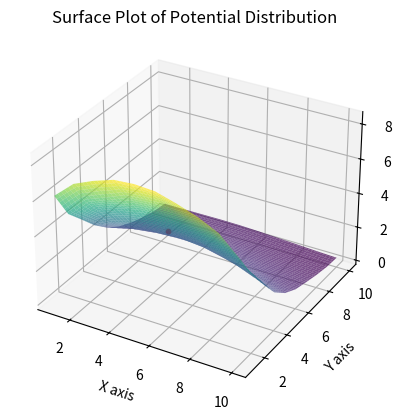

The matplotlib source for this figure:
import numpy as np
import matplotlib.pyplot as plt
from scipy.interpolate import griddata

# 原始数据
x = np.array([1, 2, 3, 4, 5, 6, 7, 8, 9, 10])
y = np.array([1, 2, 3, 4, 5, 6, 7, 8, 9, 10])
z = np.array([
    [6.18, 7.17, 7.66, 8.04, 8.13, 8.06, 7.73, 7.34, 6.78, 5.70],
    [4.57, 5.65, 6.09, 6.56, 6.64, 6.68, 6.29, 5.94, 5.30, 4.25],
    [3.67, 4.55, 4.99, 5.23, 5.30, 5.23, 4.87, 4.42, 3.84, 3.08],
    [2.75, 3.31, 3.66, 3.80, 3.85, 3.75, 3.38, 2.98, 2.51, 2.00],
    [2.02, 2.35, 2.56, 2.65, 2.67, 2.56, 2.29, 1.97, 1.65, 1.32],
    [1.50, 1.67, 1.79, 1.85, 1.86, 1.76, 1.56, 1.34, 1.12, 0.91],
    [1.14, 1.22, 1.31, 1.35, 1.36, 1.28, 1.14, 0.99, 0.84, 0.70],
    [0.87, 0.92, 0.97, 0.99, 0.99, 0.93, 0.83, 0.72, 0.61, 0.51],
    [0.67, 0.70, 0.74, 0.75, 0.74, 0.68, 0.60, 0.52, 0.44, 0.37],
    [0.57, 0.58, 0.59, 0.60, 0.59, 0.55, 0.49, 0.43, 0.37, 0.32]
])

# 确保z是一维数组
z = z.flatten()

# 创建网格点
xi = np.linspace(x.min(), x.max(), 100)
yi = np.linspace(y.min(), y.max(), 100)
xi, yi = np.meshgrid(xi, yi)

# 将x和y转换为网格点坐标
xgrid, ygrid = np.meshgrid(x, y)
points = np.vstack((xgrid.flatten(), ygrid.flatten())).T

# 拟合数据
zi = griddata(points, z, (xi, yi), method='linear')

# 计算电场分量
dx = xi[1, 0] - xi[0, 0]
dy = yi[0, 1] - yi[0, 0]

Ex, Ey = np.gradient(-zi, dx, dy)

# 找到最接近X=3、Y=7的点
index_x = np.searchsorted(xi[0, :], 3)
index_y = np.searchsorted(yi[:, 0], 7)

# 计算电场强度
E_x = Ex[index_y, index_x]
E_y = Ey[index_y, index_x]
E = np.sqrt(E_x**2 + E_y**2)

# 绘制曲面图并标记点
fig = plt.figure()
ax = fig.add_subplot(111, projection='3d')
surf = ax.plot_surface(xi, yi, zi, cmap='viridis', alpha=0.7)
ax.scatter(3, 7, zi[index_y, index_x], color='red', s=10)  # 标记红点
plt.xlabel('X axis')
plt.ylabel('Y axis')
plt.title('Surface Plot of Potential Distribution')
plt.show()

x_points = np.array([2, 4, 3, 3])
y_points = np.array([7, 7, 6, 8])

# 重新构造 z 为二维数组
z_2d = z.reshape((10, 10))
index_points = [(np.searchsorted(x, x_point), np.searchsorted(y, y_point)) for x_point, y_point in zip(x_points, y_points)]
# 重新获取这些点上的电势值
z_points = np.array([z_2d[y_index, x_index] for x_index, y_index in index_points])

# 重新计算电场分量
# 电场 x 分量: (V(4, 7) - V(2, 7)) / (4 - 2)
E_x_manual = (z_points[1] - z_points[0]) / (4 - 2)

# 电场 y 分量: (V(3, 8) - V(3, 6)) / (8 - 6)
E_y_manual = (z_points[3] - z_points[2]) / (8 - 6)

# 电场强度
E_manual = np.sqrt(E_x_manual**2 + E_y_manual**2)

E_manual, E_x_manual, E_y_manual  # 返回电场强度的总大小和分量
print(E_manual,E_x_manual,E_y_manual)

